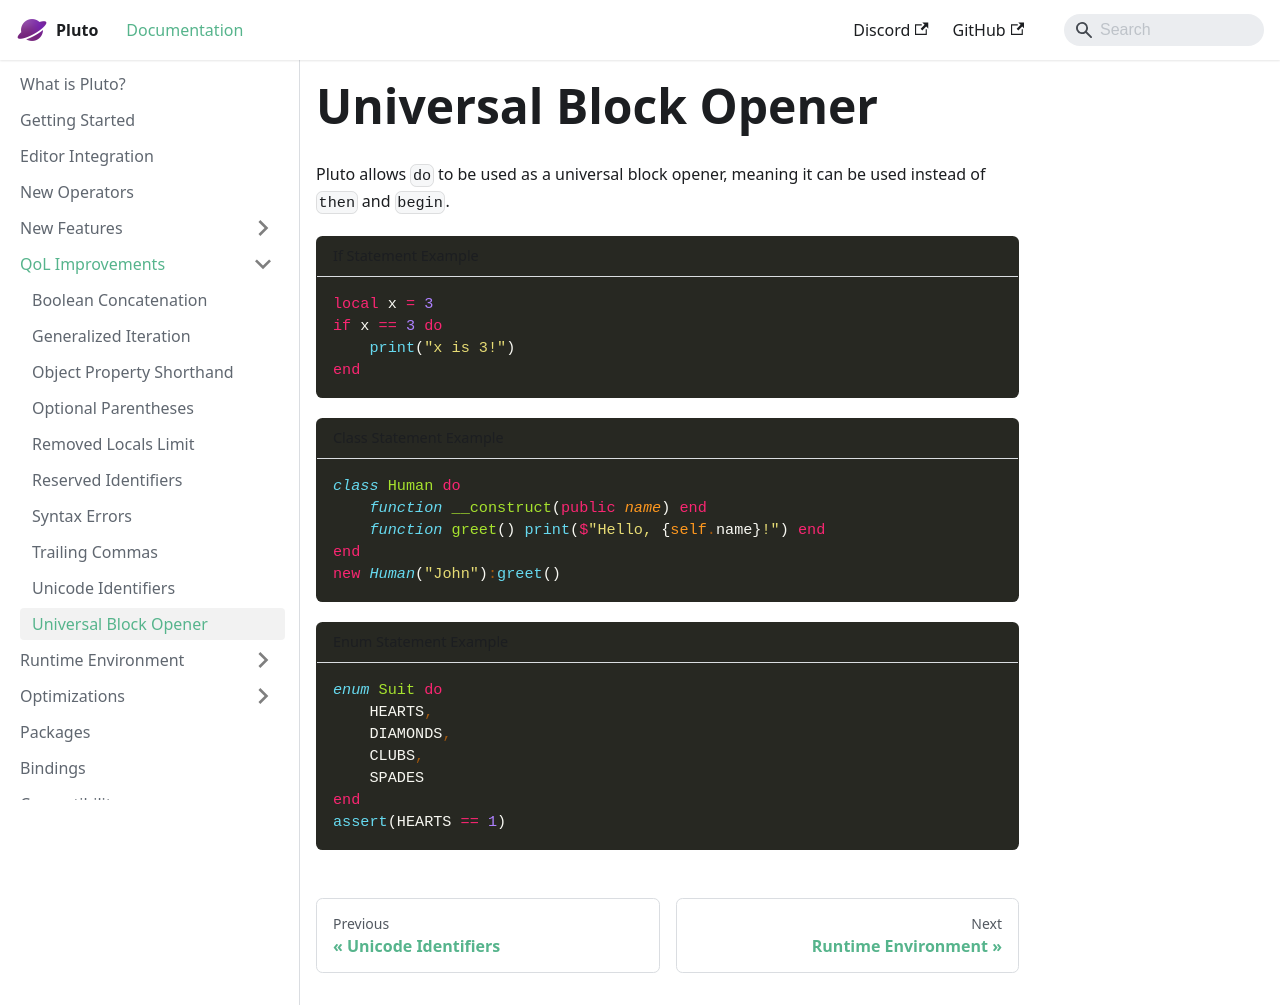

repository: PlutoLang/plutolang.github.io · page: docs/QoL Improvements/Universal Block Opener.html · generator: docusaurus

Pluto allows `do` to be used as a universal block opener, meaning it can be used instead of `then` and `begin`.
```pluto title="If Statement Example"
local x = 3
if x == 3 do
    print("x is 3!")
end
```
```pluto title="Class Statement Example"
class Human do
    function __construct(public name) end
    function greet() print($"Hello, {self.name}!") end
end
new Human("John"):greet()
```
```pluto title="Enum Statement Example"
enum Suit do
    HEARTS,
    DIAMONDS,
    CLUBS,
    SPADES
end
assert(HEARTS == 1)
```
